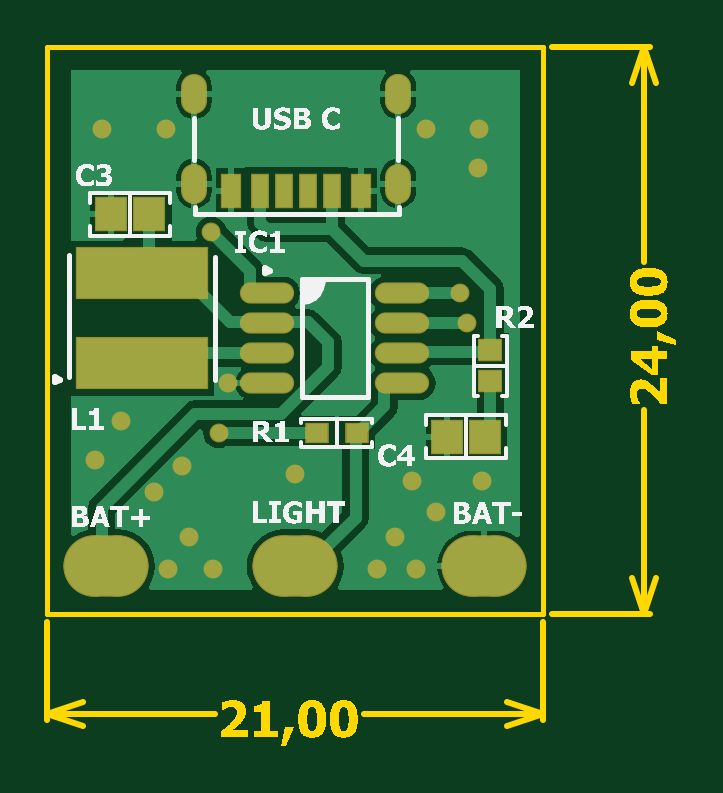
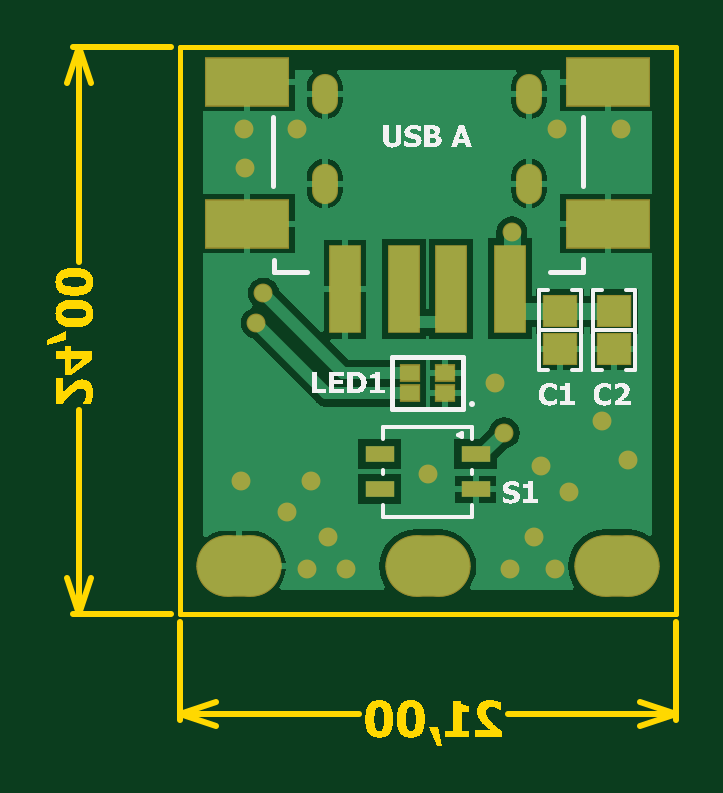
Circuit board: 7 layer files. Board 26.6 x 29.6 mm.
- bottom_copper: PCB.GBL (9881 bytes)
- bottom_silk: PCB.GBO (31221 bytes)
- bottom_mask: PCB.GBS (1775 bytes)
- outline: PCB.GM1 (25617 bytes)
- top_copper: PCB.GTL (11262 bytes)
- top_silk: PCB.GTO (51821 bytes)
- top_mask: PCB.GTS (1893 bytes)

=== bottom_copper: PCB.GBL (9881 bytes, source omitted) ===
=== bottom_silk: PCB.GBO (31221 bytes, source omitted) ===
=== bottom_mask: PCB.GBS ===
G04*
G04 #@! TF.GenerationSoftware,Altium Limited,Altium Designer,19.1.8 (144)*
G04*
G04 Layer_Color=16711935*
%FSLAX25Y25*%
%MOIN*%
G70*
G01*
G75*
%ADD16O,0.04331X0.06693*%
G04:AMPARAMS|DCode=21|XSize=102.36mil|YSize=141.73mil|CornerRadius=51.18mil|HoleSize=0mil|Usage=FLASHONLY|Rotation=90.000|XOffset=0mil|YOffset=0mil|HoleType=Round|Shape=RoundedRectangle|*
%AMROUNDEDRECTD21*
21,1,0.10236,0.03937,0,0,90.0*
21,1,0.00000,0.14173,0,0,90.0*
1,1,0.10236,0.01968,0.00000*
1,1,0.10236,0.01968,0.00000*
1,1,0.10236,-0.01968,0.00000*
1,1,0.10236,-0.01968,0.00000*
%
%ADD21ROUNDEDRECTD21*%
%ADD22C,0.03150*%
%ADD37R,0.04900X0.02600*%
%ADD40R,0.03543X0.02953*%
%ADD41R,0.05315X0.14764*%
%ADD42R,0.14173X0.08268*%
%ADD43R,0.05906X0.05512*%
D16*
X58465Y86614D02*
D03*
X24449D02*
D03*
Y71653D02*
D03*
X58465D02*
D03*
D21*
X9843Y7874D02*
D03*
X72835D02*
D03*
X41339D02*
D03*
D22*
X27316Y63594D02*
D03*
X30130Y38366D02*
D03*
X69882Y48397D02*
D03*
X68685Y53363D02*
D03*
X41339Y23209D02*
D03*
X60709Y22047D02*
D03*
X64688Y16929D02*
D03*
X12196Y32180D02*
D03*
X22469Y24558D02*
D03*
X17717Y20209D02*
D03*
X7874Y25539D02*
D03*
X72394Y22047D02*
D03*
X71720Y74268D02*
D03*
X71858Y80709D02*
D03*
X63025D02*
D03*
X19791D02*
D03*
X9055D02*
D03*
X54859Y7374D02*
D03*
X61417D02*
D03*
X57939Y12702D02*
D03*
X20052Y7374D02*
D03*
X27575D02*
D03*
X23674Y12702D02*
D03*
X28547Y30133D02*
D03*
D37*
X33339Y20709D02*
D03*
Y26535D02*
D03*
X49339D02*
D03*
Y20709D02*
D03*
D40*
X44291Y36713D02*
D03*
X38386D02*
D03*
X44291Y40059D02*
D03*
X38386D02*
D03*
D41*
X27559Y54134D02*
D03*
X45276Y54085D02*
D03*
X37402D02*
D03*
X55118Y54035D02*
D03*
D42*
X71358Y65010D02*
D03*
Y88632D02*
D03*
X11319Y65010D02*
D03*
Y88632D02*
D03*
D43*
X19291Y44094D02*
D03*
Y50394D02*
D03*
X10236Y44094D02*
D03*
Y50394D02*
D03*
M02*

=== outline: PCB.GM1 (25617 bytes, source omitted) ===
=== top_copper: PCB.GTL (11262 bytes, source omitted) ===
=== top_silk: PCB.GTO (51821 bytes, source omitted) ===
=== top_mask: PCB.GTS ===
G04*
G04 #@! TF.GenerationSoftware,Altium Limited,Altium Designer,19.1.8 (144)*
G04*
G04 Layer_Color=8388736*
%FSLAX25Y25*%
%MOIN*%
G70*
G01*
G75*
%ADD13R,0.03937X0.03543*%
%ADD14R,0.03150X0.05906*%
%ADD15R,0.03543X0.05906*%
%ADD16O,0.04331X0.06693*%
%ADD17R,0.04134X0.03740*%
%ADD18R,0.22047X0.08858*%
%ADD19R,0.05512X0.05906*%
%ADD20O,0.09055X0.03543*%
G04:AMPARAMS|DCode=21|XSize=102.36mil|YSize=141.73mil|CornerRadius=51.18mil|HoleSize=0mil|Usage=FLASHONLY|Rotation=90.000|XOffset=0mil|YOffset=0mil|HoleType=Round|Shape=RoundedRectangle|*
%AMROUNDEDRECTD21*
21,1,0.10236,0.03937,0,0,90.0*
21,1,0.00000,0.14173,0,0,90.0*
1,1,0.10236,0.01968,0.00000*
1,1,0.10236,0.01968,0.00000*
1,1,0.10236,-0.01968,0.00000*
1,1,0.10236,-0.01968,0.00000*
%
%ADD21ROUNDEDRECTD21*%
%ADD22C,0.03150*%
D13*
X51575Y30133D02*
D03*
X44882D02*
D03*
D14*
X35473Y70512D02*
D03*
X39489D02*
D03*
X43426D02*
D03*
X47441D02*
D03*
D15*
X30630D02*
D03*
X52284D02*
D03*
D16*
X58465Y86614D02*
D03*
D03*
X24449D02*
D03*
Y71653D02*
D03*
X58465D02*
D03*
D17*
X73819Y38780D02*
D03*
Y43898D02*
D03*
D18*
X15748Y56693D02*
D03*
Y41732D02*
D03*
D19*
X66584Y29495D02*
D03*
X72883D02*
D03*
X10630Y66535D02*
D03*
X16929D02*
D03*
D20*
X59149Y38382D02*
D03*
Y43382D02*
D03*
Y48382D02*
D03*
Y53382D02*
D03*
X36551Y38382D02*
D03*
Y43382D02*
D03*
Y48382D02*
D03*
Y53382D02*
D03*
D21*
X9843Y7874D02*
D03*
X72835D02*
D03*
X41339D02*
D03*
D22*
X27316Y63594D02*
D03*
X30130Y38366D02*
D03*
X69882Y48397D02*
D03*
X68685Y53363D02*
D03*
X41339Y23209D02*
D03*
X60709Y22047D02*
D03*
X64688Y16929D02*
D03*
X12196Y32180D02*
D03*
X22469Y24558D02*
D03*
X17717Y20209D02*
D03*
X7874Y25539D02*
D03*
X72394Y22047D02*
D03*
X71720Y74268D02*
D03*
X71858Y80709D02*
D03*
X63025D02*
D03*
X19791D02*
D03*
X9055D02*
D03*
X54859Y7374D02*
D03*
X61417D02*
D03*
X57939Y12702D02*
D03*
X20052Y7374D02*
D03*
X27575D02*
D03*
X23674Y12702D02*
D03*
X28547Y30133D02*
D03*
M02*

